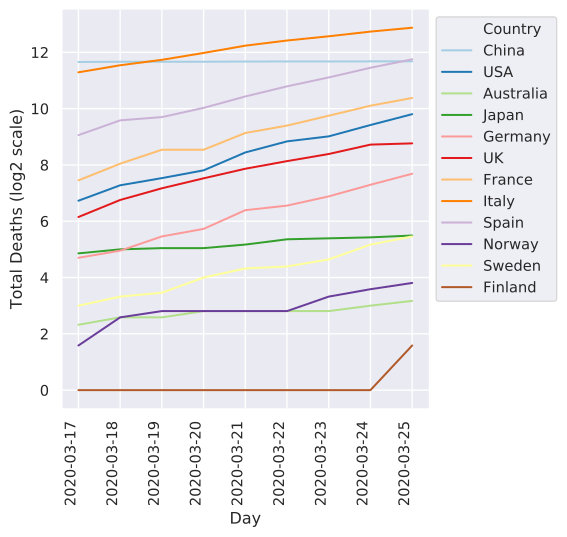

The data file committed next to this chart (first rows):
	2020-03-17	2020-03-18	2020-03-19	2020-03-20	2020-03-21	2020-03-22	2020-03-23	2020-03-24	2020-03-25
China	3226	3245	3245	3248	3261	3270	3270	3277	3281
Italy	2503	2978	3405	4032	4825	5476	6077	6820	7503
Iran	988	1284	1284	1433	1556	1685	1812	1934	2077
S. Korea	81	91	91	94	104	111	111	120	126
Spain	533	767	831	1043	1381	1772	2207	2800	3445
Germany	26	31	44	53	84	94	118	157	206
France	175	264	372	372	562	674	860	1100	1331
USA	106	155	185	224	348	457	517	684	893
Switzerland	27	36	43	56	80	98	118	122	153
Norway	3	6	7	7	7	7	10	12	14
UK	71	108	144	184	233	281	335	422	435
Netherlands	43	58	76	106	136	179	213	276	356
Sweden	8	10	11	16	20	21	25	36	44
Belgium	10	21	21	37	67	75	88	122	178
Denmark	4	6	6	9	13	13	24	32	34
Japan	29	32	33	33	36	41	42	43	45
Malaysia	2	2	2	3	9	10	14	16	20
Qatar	0	0	0	0	0	0	0	0	0
Australia	5	6	6	7	7	7	7	8	9
Canada	8	9	10	12	19	20	23	25	30
Portugal	1	3	4	6	12	14	23	33	43
Finland	0	0	0	0	1	1	1	1	3
